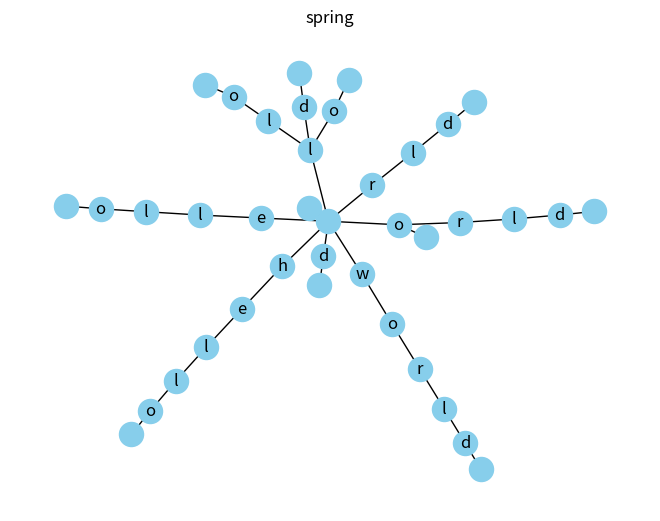

The matplotlib source for this figure:
'''
Main module to create suffix trie.
'''
import networkx as nx
import matplotlib.pyplot as plt

class Node:
    '''
    Creates a class that represents the trie node.
    '''
    def __init__(self, value = ''):
        '''
        Initializes the node.
        '''
        # Every node has a value, if it`s empty -> value=''
        self.value = value
        # Parameter to indicate if the node is a leaf:
        self.is_leaf = False

        # List of child nodes {value: Node}
        self.child = {}

    def __repr__(self) -> str:
        return str(self.value)


class SufTrie:
    '''
    Class to create a trie (suffix tree).
    '''
    def __init__(self):
        '''
        Initializes the data.
        '''
        # The root of the tree is always an empty string:
        self.root = Node('')
        self.root.is_leaf = True

    def insert_word(self, word: str) -> None:
        '''
        Inserts word into a trie.
        '''
        suffixes = SufTrie.get_suffixes(word)
        for suf in suffixes:
            node = self.root
            for i, ch in enumerate(suf):
                if ch not in node.child:
                    if node.is_leaf:
                        node.is_leaf = False
                        node.child[''] = Node()
                        node.child[''].is_leaf = False

                    node.child[ch] = Node(ch)
                    if i == len(suf) - 1:
                        node.child[ch].child[''] = Node()
                        node.child[ch].child[''].is_leaf = True

                node = node.child[ch]

    def visualise(self) -> None:
        graph = nx.Graph()
        self._build_graph(graph=graph, node=self.root)

        nx.draw(graph,
                with_labels=True,
                node_size=300,
                node_color="skyblue",
                pos=nx.fruchterman_reingold_layout(graph))
        plt.title("spring")
        plt.show()

    def _build_graph(self, graph: "nx.Graph", node: "Node", parent: "Node" = None) -> None:
        graph.add_node(node)

        if parent:
            graph.add_edge(parent, node)

        if not node.is_leaf:
            for child_node in node.child.values():
                self._build_graph(graph=graph, node=child_node, parent=node)

    @classmethod
    def draw(cls, start_node, depth = 0):
        '''
        draws a tree
        '''
        if isinstance(start_node, SufTrie):
            start_node = start_node.root

        string = ""
        tab = "│  "

        for key, node in start_node.child.items():
            line = tab * depth + key + "\n"
            string += line + SufTrie.draw(node, depth+1)

        return string

    @classmethod
    def get_suffixes(cls, word: str) -> list[str]:
        """
        returns list of suffixes of a word
        """
        return [word[begin:] for begin in range(len(word))]

if __name__ == "__main__":
    s_tree = SufTrie()
    s_tree.insert_word("hello")
    s_tree.insert_word("world")
    s_tree.visualise()
